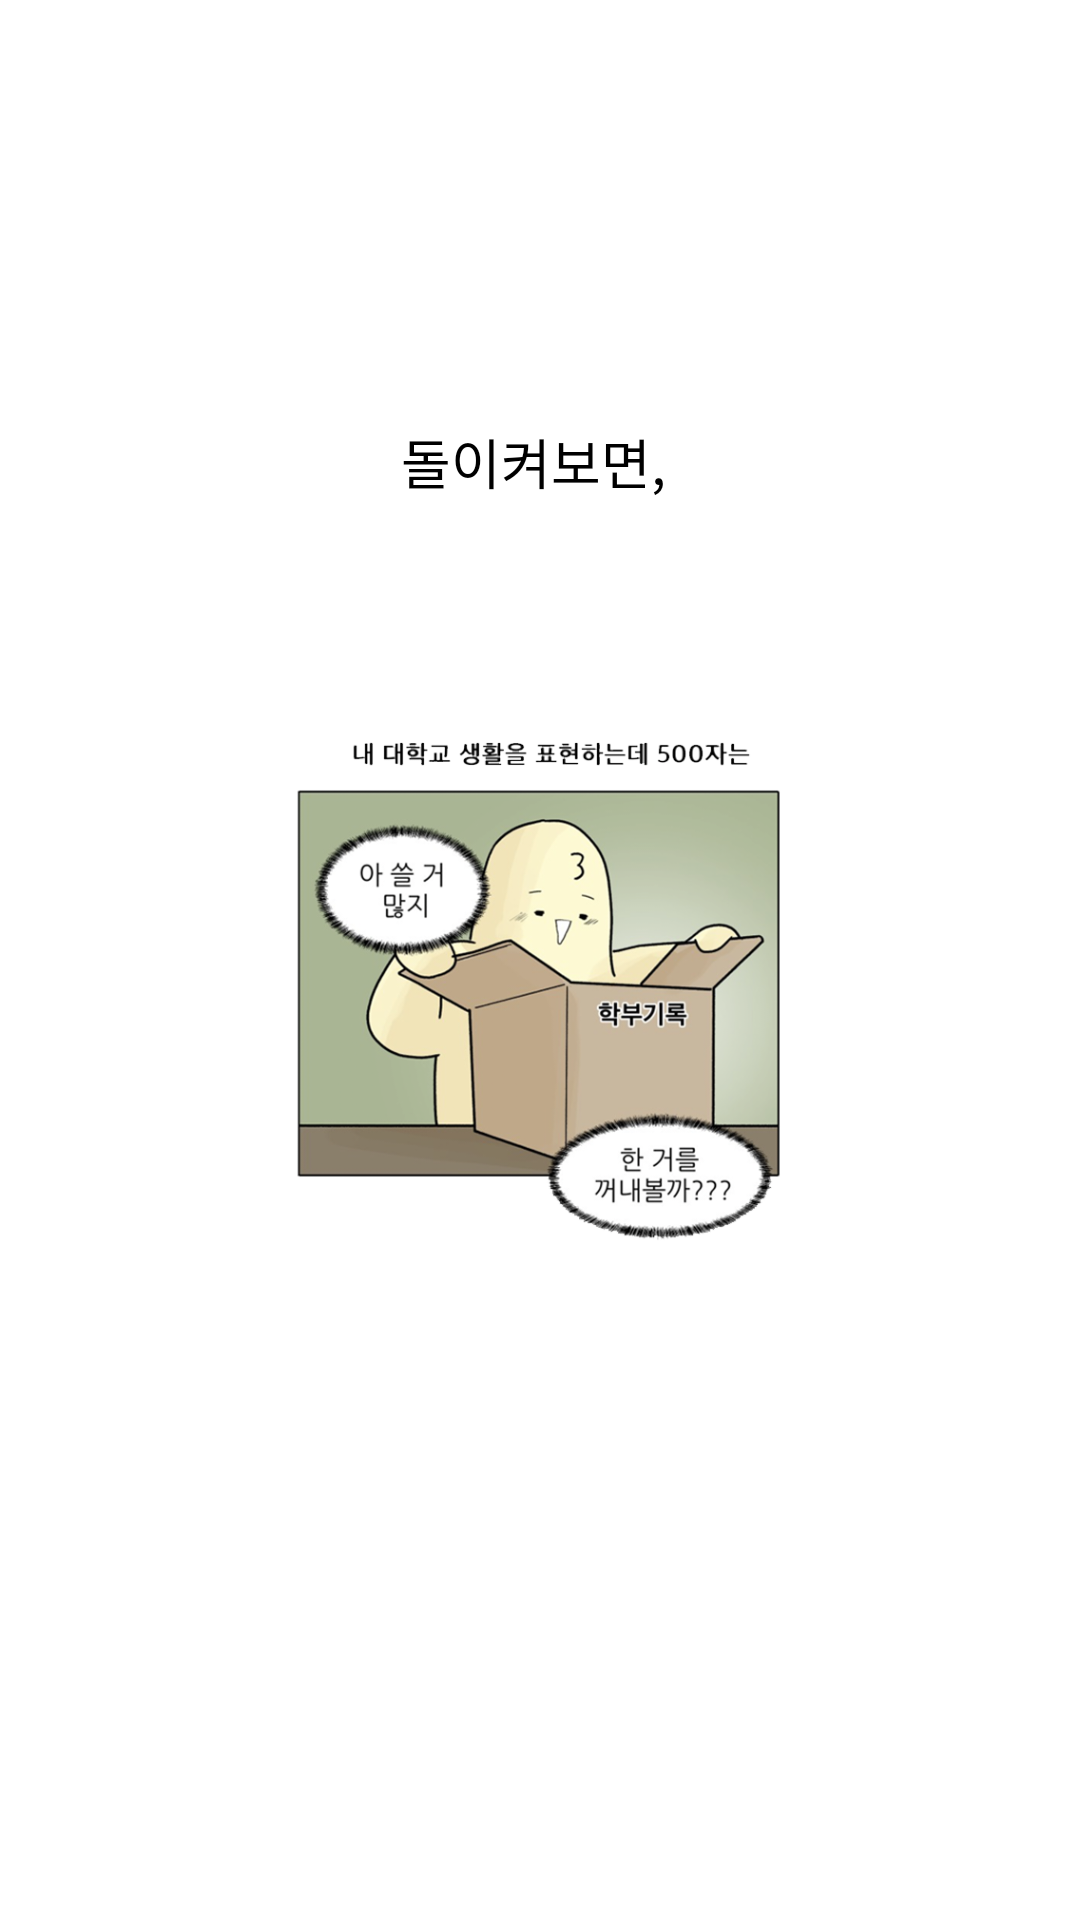

The Android layout XML behind this screen, and the referenced resources:
<!-- AndroidManifest.xml: application theme Theme.StudyDetector -->
<!-- res/layout/fragment_splash_first.xml -->
<?xml version="1.0" encoding="utf-8"?>
<androidx.constraintlayout.widget.ConstraintLayout
    xmlns:android="http://schemas.android.com/apk/res/android"
    android:layout_width="match_parent"
    android:layout_height="match_parent"
    xmlns:app="http://schemas.android.com/apk/res-auto">

    <ImageView
        android:layout_width="wrap_content"
        android:layout_height="wrap_content"
        app:layout_constraintBottom_toBottomOf="parent"
        app:layout_constraintStart_toStartOf="parent"
        app:layout_constraintEnd_toEndOf="parent"
        app:layout_constraintTop_toTopOf="parent"
        android:src="@drawable/splash_1"
        app:layout_constraintVertical_bias="0.3"/>

    <TextView
        android:layout_width="wrap_content"
        android:layout_height="wrap_content"
        android:text="돌이켜보면,"
        android:textSize="18sp"
        android:textColor="@color/black"
        app:layout_constraintBottom_toBottomOf="parent"
        app:layout_constraintEnd_toEndOf="parent"
        app:layout_constraintHorizontal_bias="0.492"
        app:layout_constraintStart_toStartOf="parent"
        app:layout_constraintTop_toTopOf="parent"
        app:layout_constraintVertical_bias="0.229" />














</androidx.constraintlayout.widget.ConstraintLayout>
<!-- resources referenced by this layout -->
<resources>
  <color name="black">#FF000000</color>
  <!-- drawable splash_1: png bitmap (drawable, 232385 bytes) -->
  <style name="Theme.StudyDetector" parent="Theme.MaterialComponents.DayNight.DarkActionBar">
          
          <item name="colorPrimary">@color/colorBackground</item>
          <item name="colorPrimaryVariant">@color/colorBackground</item>
          <item name="colorOnPrimary">@color/white</item>
          
          <item name="colorSecondary">#0186d1</item>
          <item name="colorSecondaryVariant">#0186d1</item>
          <item name="colorOnSecondary">@color/black</item>
          
          <item name="android:statusBarColor" tools:targetApi="l">@color/white</item>
          <item name="windowNoTitle">true</item>
          
      </style>
  <color name="colorBackground">#002967</color>
  <color name="white">#FFFFFFFF</color>
</resources>
